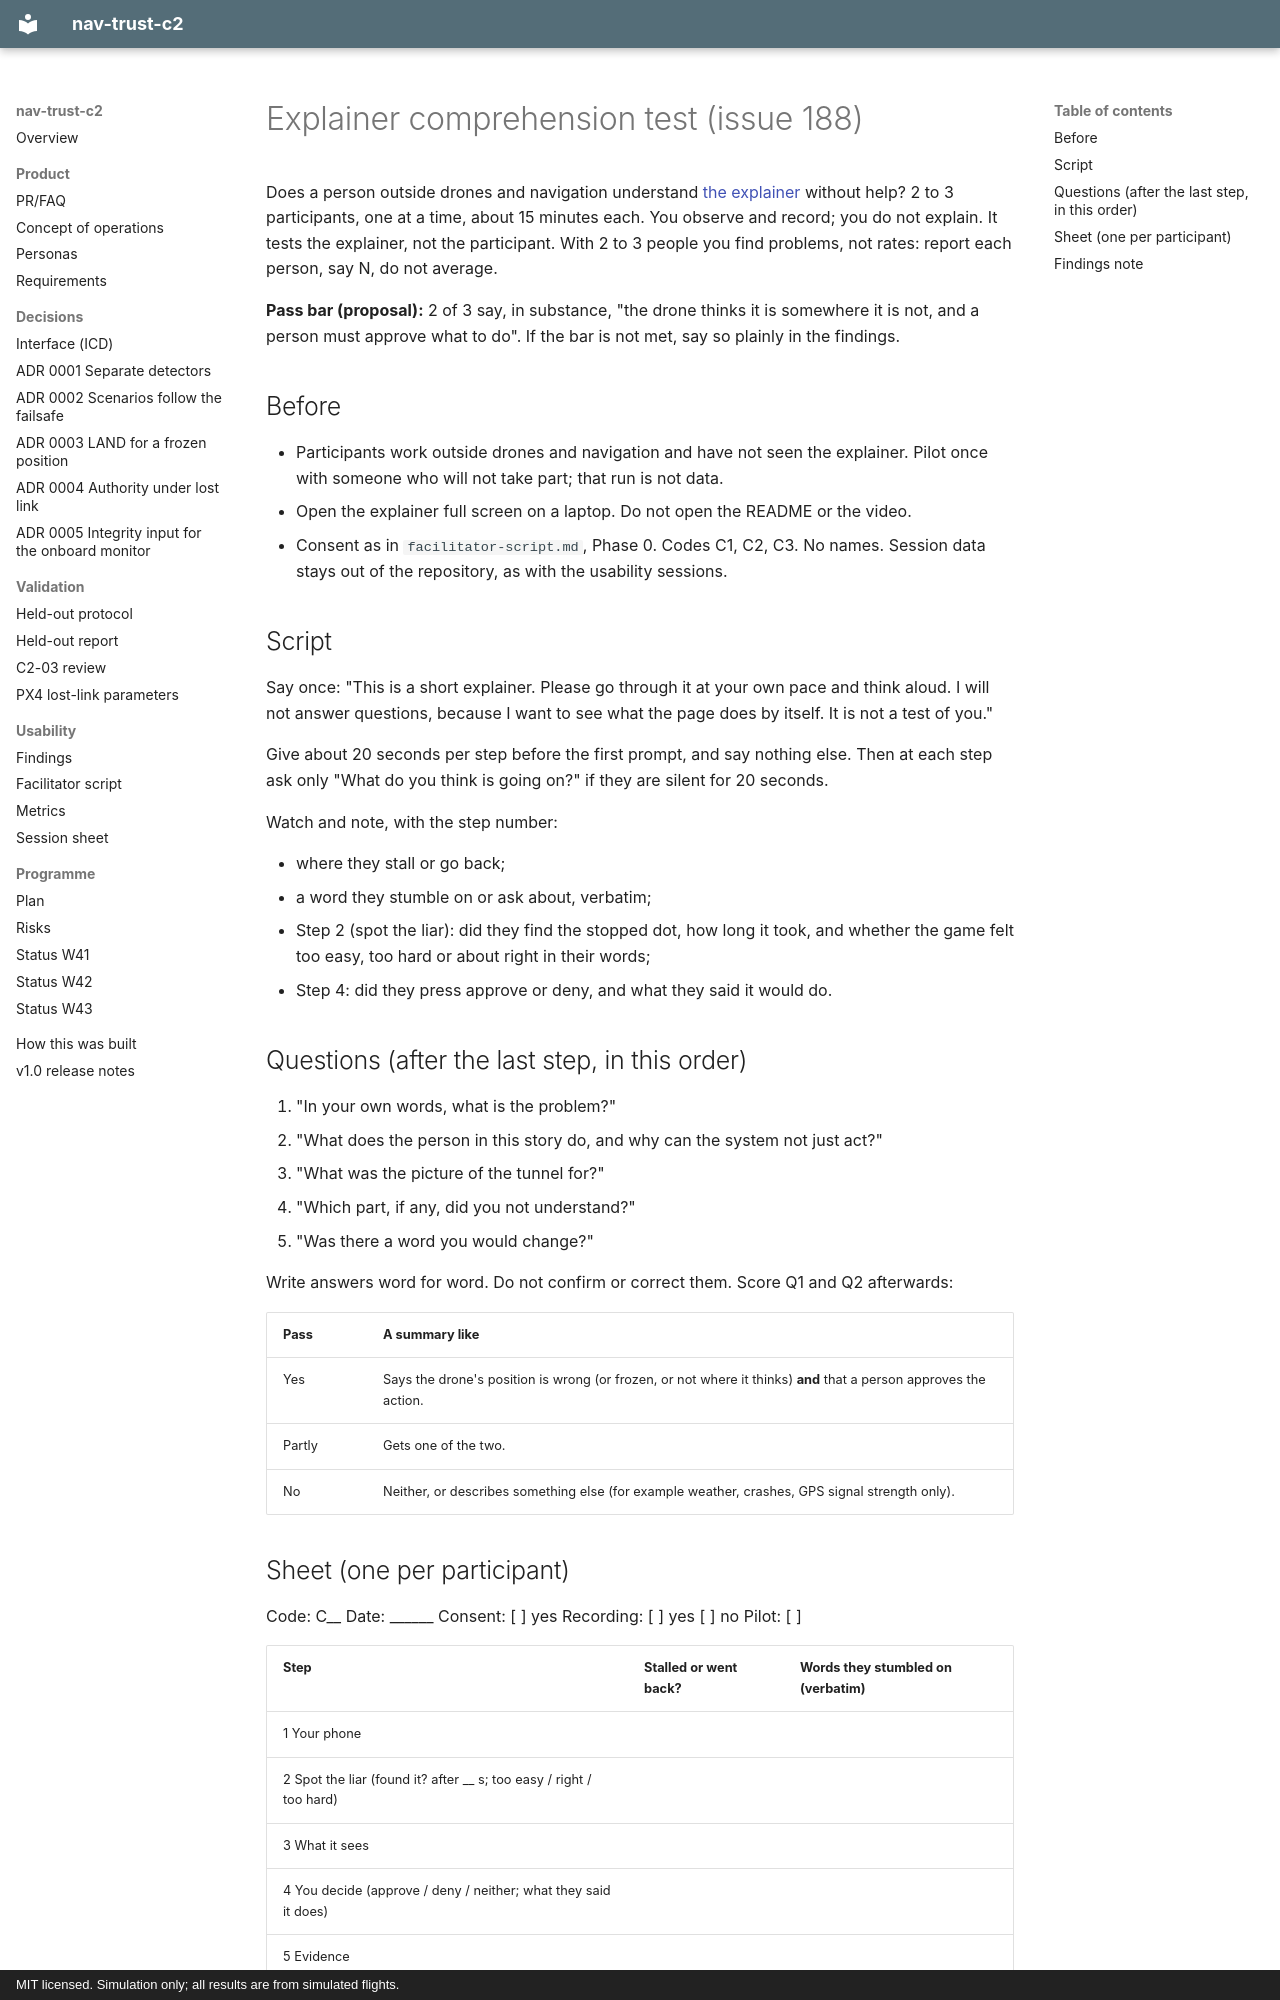

repository: Telschow/nav-trust-c2 · page: usability/comprehension-test/index.html · generator: mkdocs · copyright: MIT licensed. Simulation only; all results are from simulated flights.

# Explainer comprehension test (issue 188)

Does a person outside drones and navigation understand [the explainer](../media/explainer.html)
without help? 2 to 3 participants, one at a time, about 15 minutes each. You observe and record;
you do not explain. It tests the explainer, not the participant. With 2 to 3 people you find
problems, not rates: report each person, say N, do not average.

**Pass bar (proposal):** 2 of 3 say, in substance, "the drone thinks it is somewhere it is not, and
a person must approve what to do". If the bar is not met, say so plainly in the findings.

## Before

- Participants work outside drones and navigation and have not seen the explainer. Pilot once with
  someone who will not take part; that run is not data.
- Open the explainer full screen on a laptop. Do not open the README or the video.
- Consent as in `facilitator-script.md`, Phase 0. Codes C1, C2, C3. No names. Session data stays
  out of the repository, as with the usability sessions.

## Script

Say once: "This is a short explainer. Please go through it at your own pace and think aloud. I will
not answer questions, because I want to see what the page does by itself. It is not a test of you."

Give about 20 seconds per step before the first prompt, and say nothing else. Then at each step ask
only "What do you think is going on?" if they are silent for 20 seconds.

Watch and note, with the step number:

- where they stall or go back;
- a word they stumble on or ask about, verbatim;
- Step 2 (spot the liar): did they find the stopped dot, how long it took, and whether the game
  felt too easy, too hard or about right in their words;
- Step 4: did they press approve or deny, and what they said it would do.

## Questions (after the last step, in this order)

1. "In your own words, what is the problem?"
2. "What does the person in this story do, and why can the system not just act?"
3. "What was the picture of the tunnel for?"
4. "Which part, if any, did you not understand?"
5. "Was there a word you would change?"

Write answers word for word. Do not confirm or correct them. Score Q1 and Q2 afterwards:

| Pass | A summary like |
|---|---|
| Yes | Says the drone's position is wrong (or frozen, or not where it thinks) **and** that a person approves the action. |
| Partly | Gets one of the two. |
| No | Neither, or describes something else (for example weather, crashes, GPS signal strength only). |
